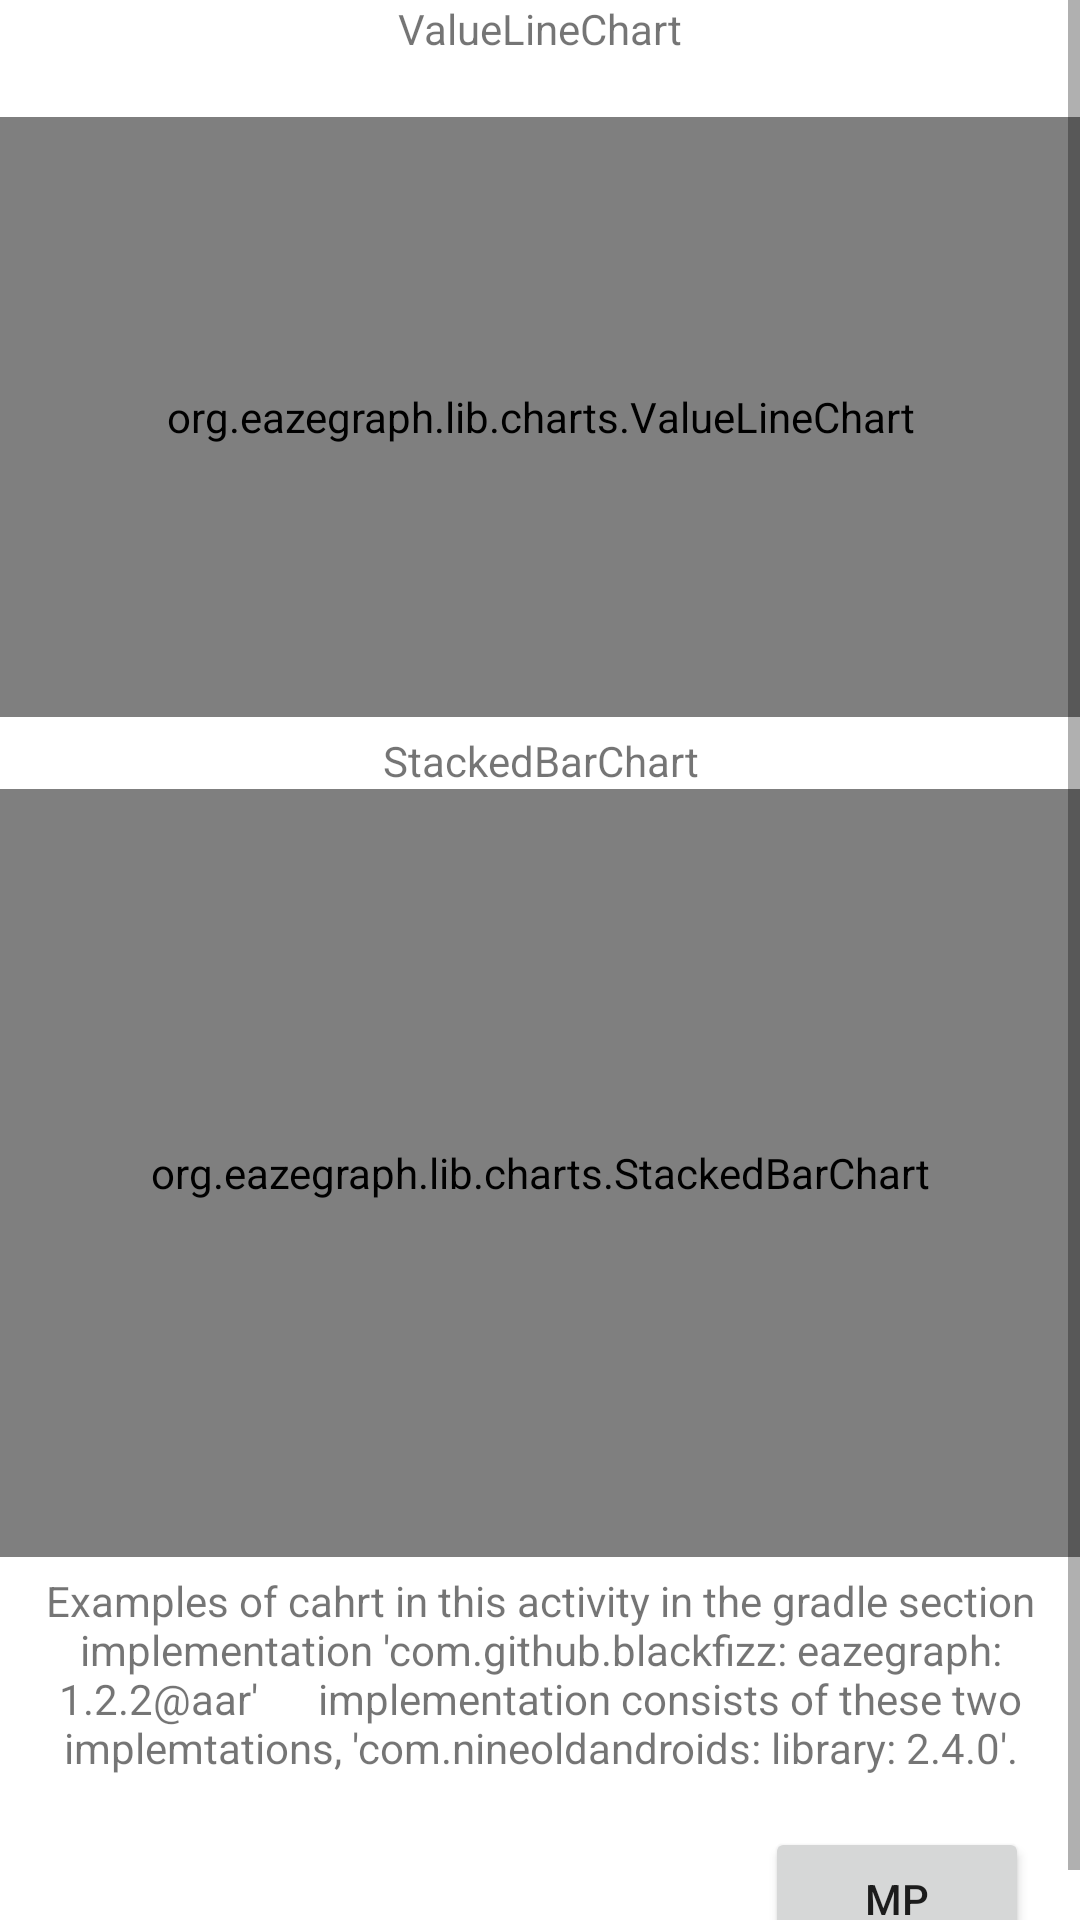

Layout XML and referenced resources for this Android screen:
<!-- AndroidManifest.xml: application theme Theme.AndroidChartStructure -->
<!-- res/layout/activity_main.xml -->
<?xml version="1.0" encoding="utf-8"?>
<RelativeLayout xmlns:android="http://schemas.android.com/apk/res/android"
    xmlns:app="http://schemas.android.com/apk/res-auto"
    xmlns:tools="http://schemas.android.com/tools"
    android:layout_width="match_parent"
    android:layout_height="match_parent"
    tools:context=".MainActivity">

    <ScrollView
        android:layout_width="match_parent"
        android:layout_height="match_parent">

        <RelativeLayout
            android:layout_width="match_parent"
            android:layout_height="match_parent">

            <TextView
                android:id="@+id/line"
                android:layout_width="match_parent"
                android:layout_height="wrap_content"
                android:gravity="center"
                android:text="ValueLineChart" />


            <org.eazegraph.lib.charts.ValueLineChart
                android:id="@+id/cubiclinechart"
                android:layout_width="match_parent"
                android:layout_height="200dp"
                android:layout_below="@id/line"
                android:layout_marginTop="20dp"
                app:egCurveSmoothness="0.3"
                app:egIndicatorLineColor="#FE6DA8"
                app:egLegendHeight="45dp"
                app:egShowStandardValue="true"
                app:egUseCubic="true"
                app:egUseOverlapFill="true" />

            <TextView
                android:id="@+id/under"
                android:layout_width="match_parent"
                android:layout_height="wrap_content"
                android:layout_below="@id/cubiclinechart"
                android:layout_marginTop="5dp"
                android:gravity="center"
                android:text="StackedBarChart" />

            <org.eazegraph.lib.charts.StackedBarChart
                android:id="@+id/stackedbarchart"
                android:layout_width="match_parent"
                android:layout_height="256dp"
                android:layout_below="@id/under"
                android:padding="10dp"
                app:egBarWidth="20dp"
                app:egFixedBarWidth="true"
                app:egLegendHeight="40dp" />


            <TextView
                android:id="@+id/pp"
                android:layout_marginBottom="10dp"
                android:layout_width="match_parent"
                android:layout_height="wrap_content"
                android:layout_below="@id/stackedbarchart"
                android:layout_marginTop="5dp"
                android:gravity="center"
                android:text="Examples of cahrt in this activity in the gradle section implementation 'com.github.blackfizz: eazegraph: 1.2.2@aar'
     implementation consists of these two implemtations, 'com.nineoldandroids: library: 2.4.0'." />

            <Button
                android:id="@+id/mpBarChart"
                android:drawableRight="@drawable/ic_baseline_keyboard_arrow_right_24"
                android:layout_marginRight="17dp"
                android:layout_marginTop="7dp"
                android:layout_alignParentRight="true"
                android:layout_below="@id/pp"
                android:text="Mp"
                android:layout_width="wrap_content"
                android:layout_height="wrap_content"/>


        </RelativeLayout>

    </ScrollView>


</RelativeLayout>
<!-- resources referenced by this layout -->
<resources>
  <style name="Theme.AndroidChartStructure" parent="Theme.MaterialComponents.DayNight.DarkActionBar">
          
          <item name="colorPrimary">@color/purple_500</item>
          <item name="colorPrimaryVariant">@color/purple_700</item>
          <item name="colorOnPrimary">@color/white</item>
          
          <item name="colorSecondary">@color/teal_200</item>
          <item name="colorSecondaryVariant">@color/teal_700</item>
          <item name="colorOnSecondary">@color/black</item>
          
          <item name="android:statusBarColor" tools:targetApi="l">?attr/colorPrimaryVariant</item>
          
      </style>
  <!-- not gathered from this repository: default colours our renderer supplied (Android Studio template values) -->
  <color name="purple_500">#FF6200EE</color>
  <color name="purple_700">#FF3700B3</color>
  <color name="teal_200">#FF03DAC5</color>
  <color name="teal_700">#FF018786</color>
  <color name="black">#FF000000</color>
  <color name="white">#FFFFFFFF</color>
</resources>
